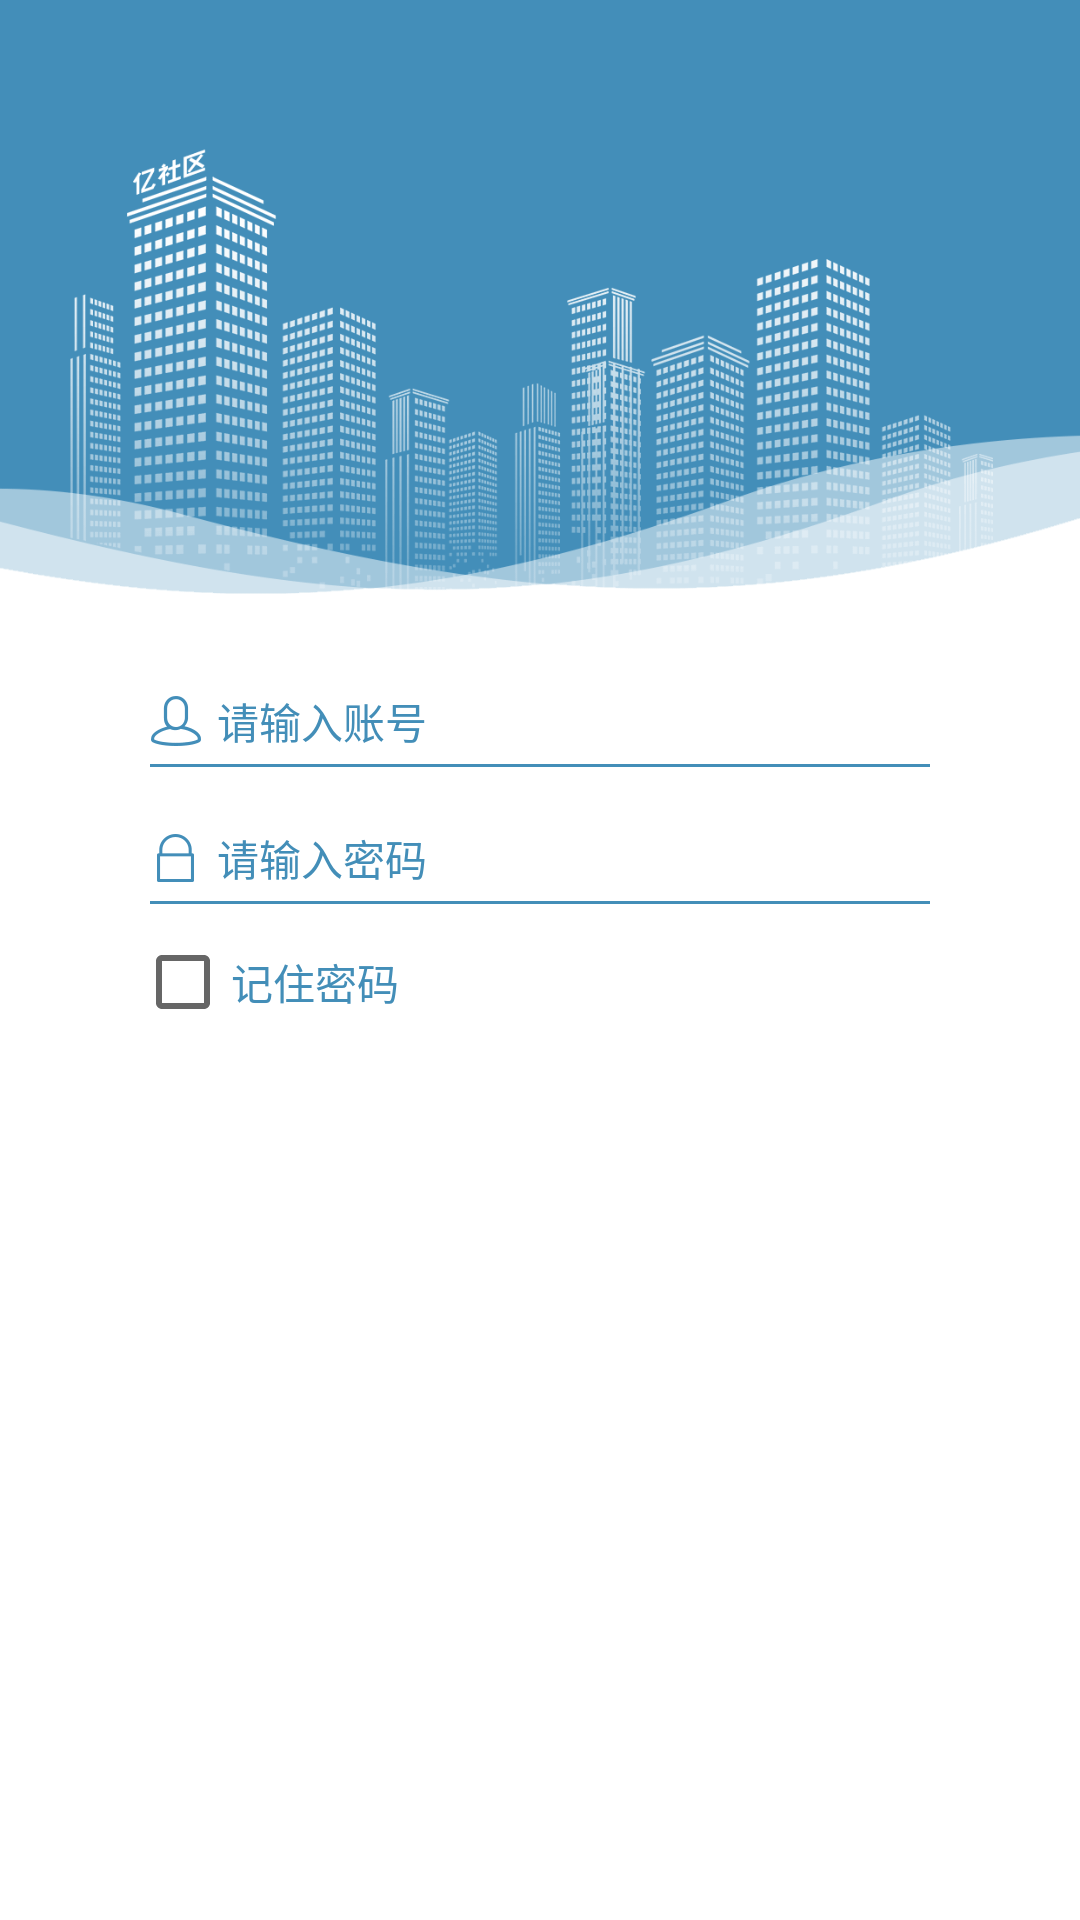

Reconstruct the res/layout file that produces this screen, plus the resources it refers to.
<!-- AndroidManifest.xml: activity theme Transparent -->
<!-- res/layout/fragment_login.xml -->
<?xml version="1.0" encoding="utf-8"?>
<LinearLayout xmlns:android="http://schemas.android.com/apk/res/android"
    android:layout_width="match_parent"
    android:layout_height="match_parent"
    android:background="@drawable/bg_login_1242_2208"
    android:orientation="vertical">

    <Space
        android:layout_width="wrap_content"
        android:layout_height="180dp" />

    <LinearLayout
        android:layout_width="match_parent"
        android:layout_height="match_parent"
        android:orientation="vertical">

        <EditText
            android:id="@+id/et_username"
            android:layout_width="match_parent"
            android:layout_height="wrap_content"
            android:layout_marginLeft="50dp"
            android:layout_marginRight="50dp"
            android:layout_marginTop="50dp"
            android:background="@null"
            android:digits="0123456789abcdefghijklmnopqrstuvwxyzQWERTYUIOPASDFGHJKLZXCVBNM"
            android:drawableLeft="@drawable/ic_number_blue_52_52"
            android:drawablePadding="5dp"
            android:hint="请输入账号"
            android:layoutAnimation="@anim/layout_dock_left_enter"
            android:textColor="@android:color/black"
            android:textColorHint="@color/base_color"
            android:textSize="14sp" />

        <View
            android:layout_width="match_parent"
            android:layout_height="1dp"
            android:layout_marginLeft="50dp"
            android:layout_marginRight="50dp"
            android:layout_marginTop="4dp"
            android:background="@color/base_color" />

        <EditText
            android:id="@+id/et_password"
            android:layout_width="match_parent"
            android:layout_height="wrap_content"
            android:layout_marginLeft="50dp"
            android:layout_marginRight="50dp"
            android:layout_marginTop="20dp"
            android:background="@null"
            android:digits="0123456789abcdefghijklmnopqrstuvwxyzQWERTYUIOPASDFGHJKLZXCVBNM"
            android:drawableLeft="@drawable/ic_password_blue_52_52"
            android:drawablePadding="5dp"
            android:hint="请输入密码"
            android:inputType="textPassword"
            android:textColor="@android:color/black"
            android:textColorHint="@color/base_color"
            android:textSize="14sp" />

        <View
            android:layout_width="match_parent"
            android:layout_height="1dp"
            android:layout_marginLeft="50dp"
            android:layout_marginRight="50dp"
            android:layout_marginTop="4dp"
            android:background="@color/base_color" />

        <CheckBox
            android:id="@+id/cb_remember"
            android:layout_width="wrap_content"
            android:layout_height="wrap_content"
            android:layout_marginLeft="45dp"
            android:layout_marginTop="10dp"
            android:background="@null"
            android:text="记住密码"
            android:textColor="@color/base_color" />

        <Button
            android:id="@+id/bt_login"
            style="?android:attr/borderlessButtonStyle"
            android:layout_width="match_parent"
            android:layout_height="35dp"
            android:layout_marginLeft="50dp"
            android:layout_marginRight="50dp"
            android:layout_marginTop="20dp"
            android:background="@drawable/selector_round_solid"
            android:enabled="false"
            android:text="登 录"
            android:textColor="@android:color/white"
            android:textSize="16sp" />
    </LinearLayout>
</LinearLayout>
<!-- resources referenced by this layout -->
<resources>
  <color name="base_color">#438EB8</color>
  <!-- drawable bg_login_1242_2208: png bitmap (drawable-xxhdpi, 71334 bytes) -->
  <!-- drawable ic_number_blue_52_52: png bitmap (drawable-xxhdpi, 752 bytes) -->
  <!-- drawable ic_password_blue_52_52: png bitmap (drawable-xxhdpi, 445 bytes) -->
  <style name="Transparent" parent="AppTheme">
          <item name="android:windowBackground">@android:color/transparent</item>
          <item name="android:windowIsTranslucent">true</item>
          <item name="android:colorBackgroundCacheHint">@null</item>
          <item name="android:windowAnimationStyle">@style/NoAnimationTheme</item>
  
      </style>
  <style name="AppTheme" parent="Theme.AppCompat.Light.DarkActionBar">
          
          <item name="colorPrimary">@color/colorPrimary</item>
          <item name="colorPrimaryDark">@color/colorPrimaryDark</item>
          <item name="colorAccent">@color/colorAccent</item>
          <item name="colorControlHighlight">@color/colorAccent</item>
          <item name="windowActionBar">false</item>
          <item name="windowNoTitle">true</item>
          <item name="android:navigationBarColor">@color/base_color</item>
          <item name="android:windowAnimationStyle">@style/NoAnimationTheme</item>
      </style>
  <style name="NoAnimationTheme">
          <item name="android:activityOpenEnterAnimation">@null</item>
          <item name="android:activityOpenExitAnimation">@null</item>
          <item name="android:activityCloseEnterAnimation">@null</item>
          <item name="android:activityCloseExitAnimation">@null</item>
          <item name="android:taskOpenEnterAnimation">@null</item>
          <item name="android:taskOpenExitAnimation">@null</item>
          <item name="android:taskCloseEnterAnimation">@null</item>
          <item name="android:taskCloseExitAnimation">@null</item>
          <item name="android:taskToFrontEnterAnimation">@null</item>
          <item name="android:taskToFrontExitAnimation">@null</item>
          <item name="android:taskToBackEnterAnimation">@null</item>
          <item name="android:taskToBackExitAnimation">@null</item>
      </style>
  <color name="colorPrimary">#438EB8</color>
  <color name="colorPrimaryDark">#438EB8</color>
  <color name="colorAccent">#438EB8</color>
</resources>
